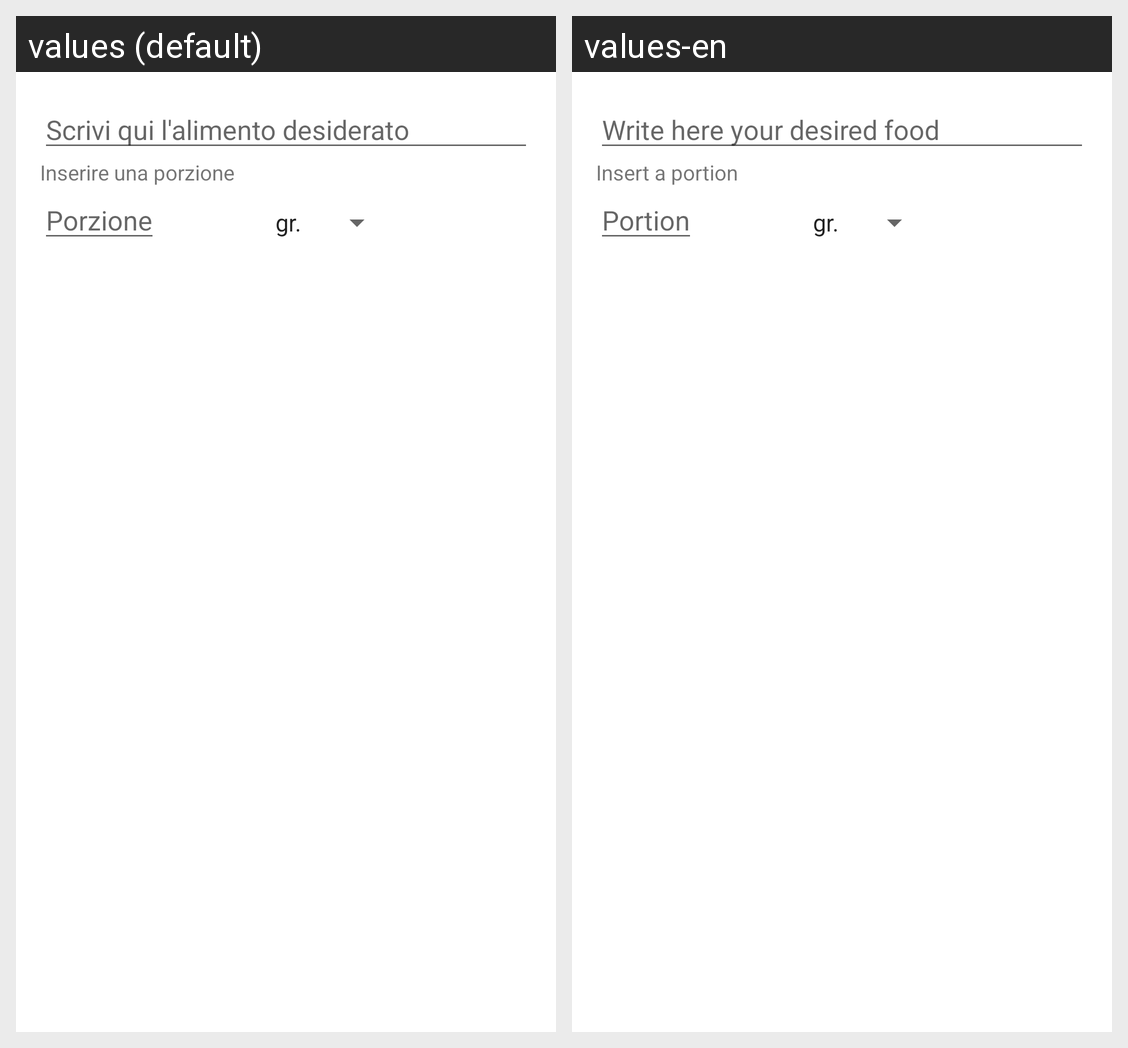

Locale-by-locale string values for the Android screen shown in this grid:
Android screen res/layout/dialog_modificadieta.xml rendered under 2 locales, left to right: values (default), values-en. Device: Nexus 5 (rendered at 1080×1920; each locale shown at half size, 540×960, under a caption strip naming it); theme Theme.Benessere.
Strings drawn on this screen, with the default value and each locale's value (text and hints the layout hard-codes, and strings that could not be matched under every locale, appear in the picture but are not listed):

etScriviAlimentoDesiderato
  values: Scrivi qui l'alimento desiderato
  values-en: Write here your desired food

inserirePorzione
  values: Inserire una porzione
  values-en: Insert a portion

etPorzione
  values: Porzione
  values-en: Portion
